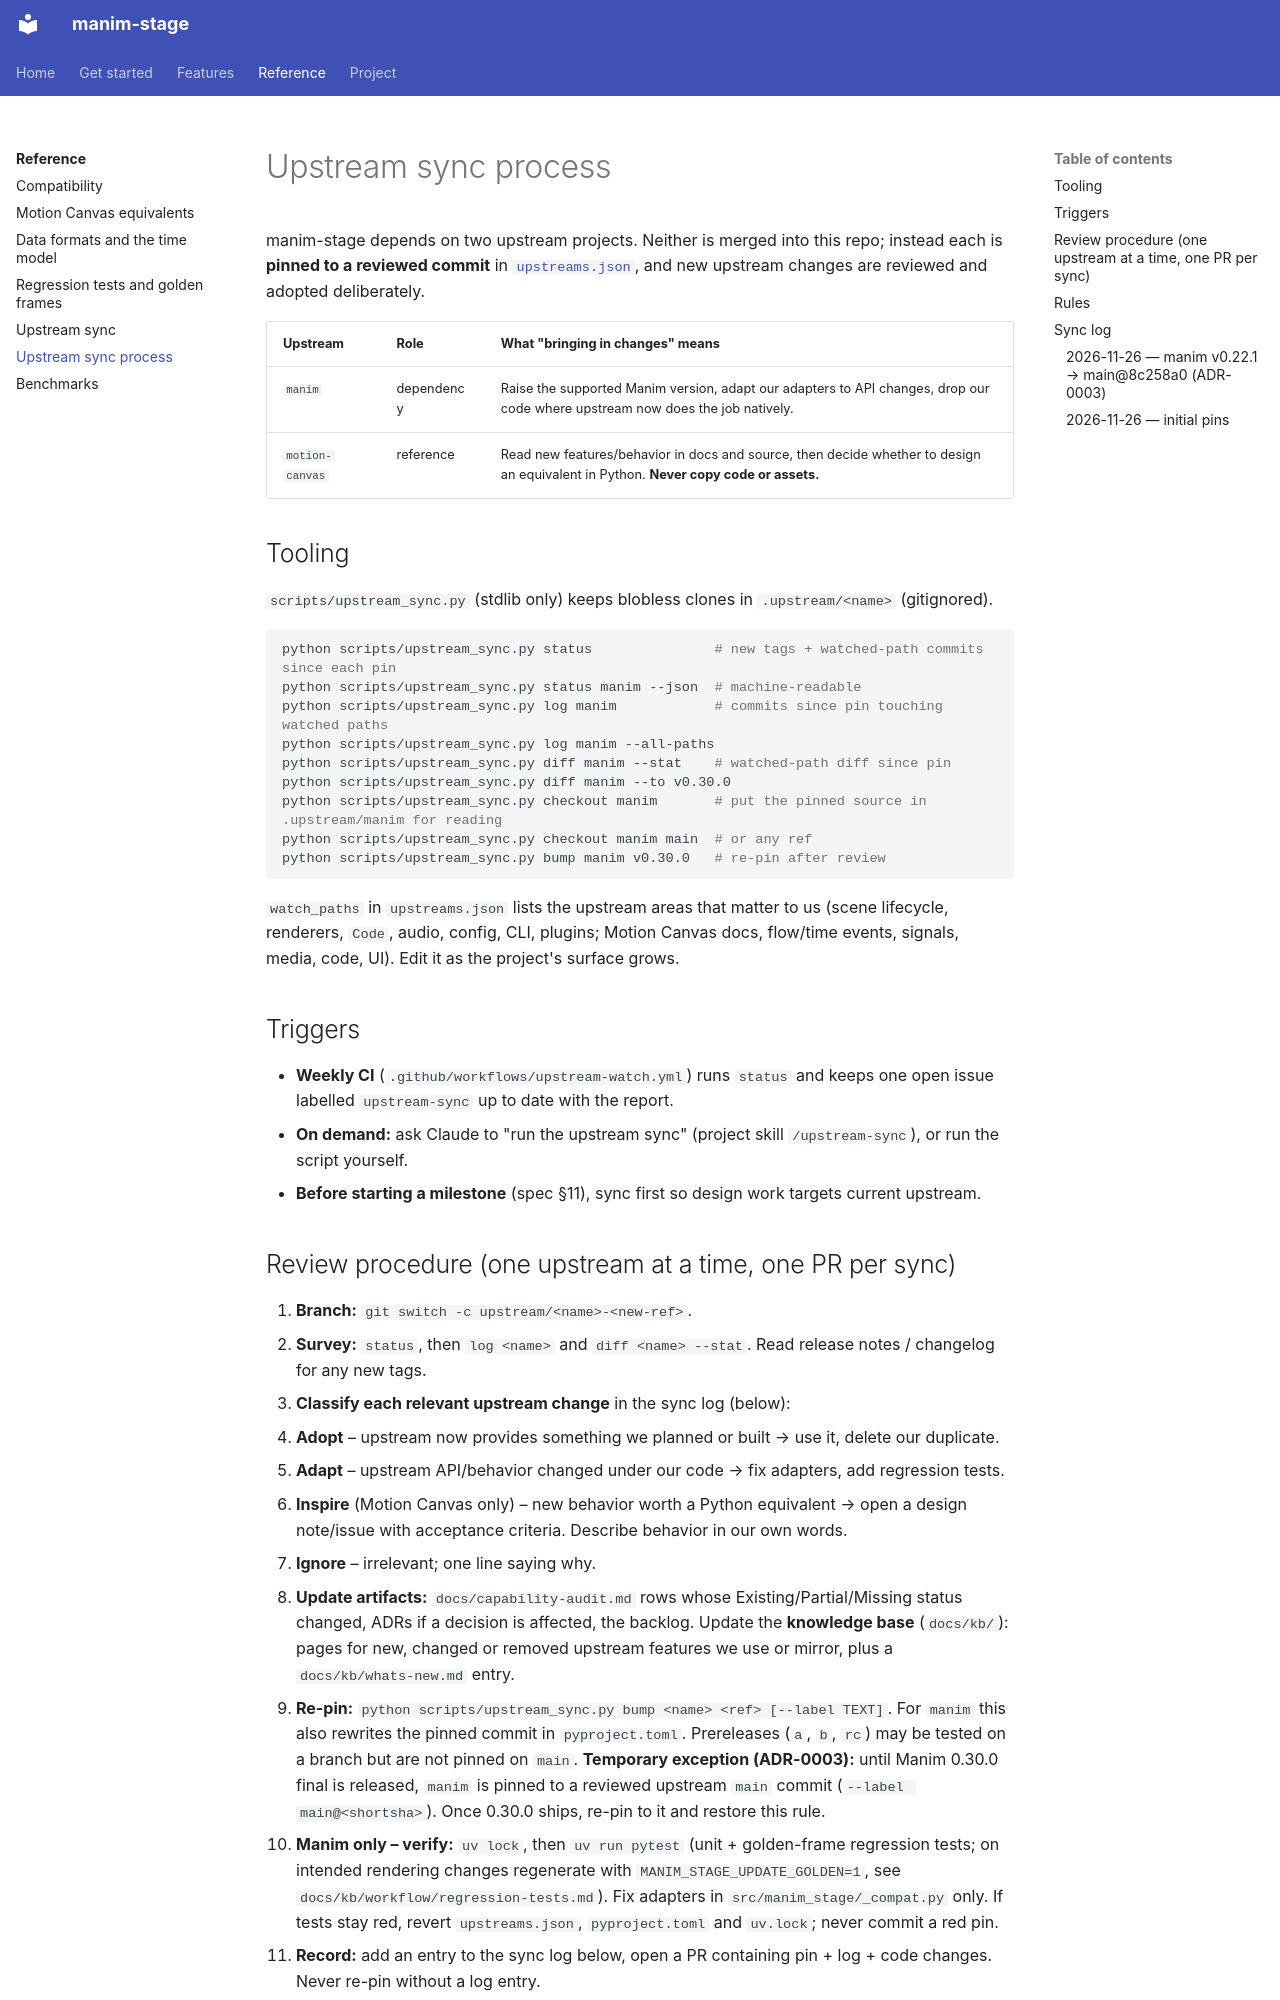

repository: sethstenzel/manim-stage · page: upstream-sync/index.html · generator: mkdocs

# Upstream sync process

manim-stage depends on two upstream projects. Neither is merged into this repo; instead each is **pinned to a reviewed commit** in [`upstreams.json`](../upstreams.json), and new upstream changes are reviewed and adopted deliberately.

| Upstream | Role | What "bringing in changes" means |
|---|---|---|
| `manim` | dependency | Raise the supported Manim version, adapt our adapters to API changes, drop our code where upstream now does the job natively. |
| `motion-canvas` | reference | Read new features/behavior in docs and source, then decide whether to design an equivalent in Python. **Never copy code or assets.** |

## Tooling

`scripts/upstream_sync.py` (stdlib only) keeps blobless clones in `.upstream/<name>` (gitignored).

```bash
python scripts/upstream_sync.py status               # new tags + watched-path commits since each pin
python scripts/upstream_sync.py status manim --json  # machine-readable
python scripts/upstream_sync.py log manim            # commits since pin touching watched paths
python scripts/upstream_sync.py log manim --all-paths
python scripts/upstream_sync.py diff manim --stat    # watched-path diff since pin
python scripts/upstream_sync.py diff manim --to v0.30.0
python scripts/upstream_sync.py checkout manim       # put the pinned source in .upstream/manim for reading
python scripts/upstream_sync.py checkout manim main  # or any ref
python scripts/upstream_sync.py bump manim v0.30.0   # re-pin after review
```

`watch_paths` in `upstreams.json` lists the upstream areas that matter to us (scene lifecycle, renderers, `Code`, audio, config, CLI, plugins; Motion Canvas docs, flow/time events, signals, media, code, UI). Edit it as the project's surface grows.

## Triggers

- **Weekly CI** (`.github/workflows/upstream-watch.yml`) runs `status` and keeps one open issue labelled `upstream-sync` up to date with the report.
- **On demand:** ask Claude to "run the upstream sync" (project skill `/upstream-sync`), or run the script yourself.
- **Before starting a milestone** (spec §11), sync first so design work targets current upstream.
